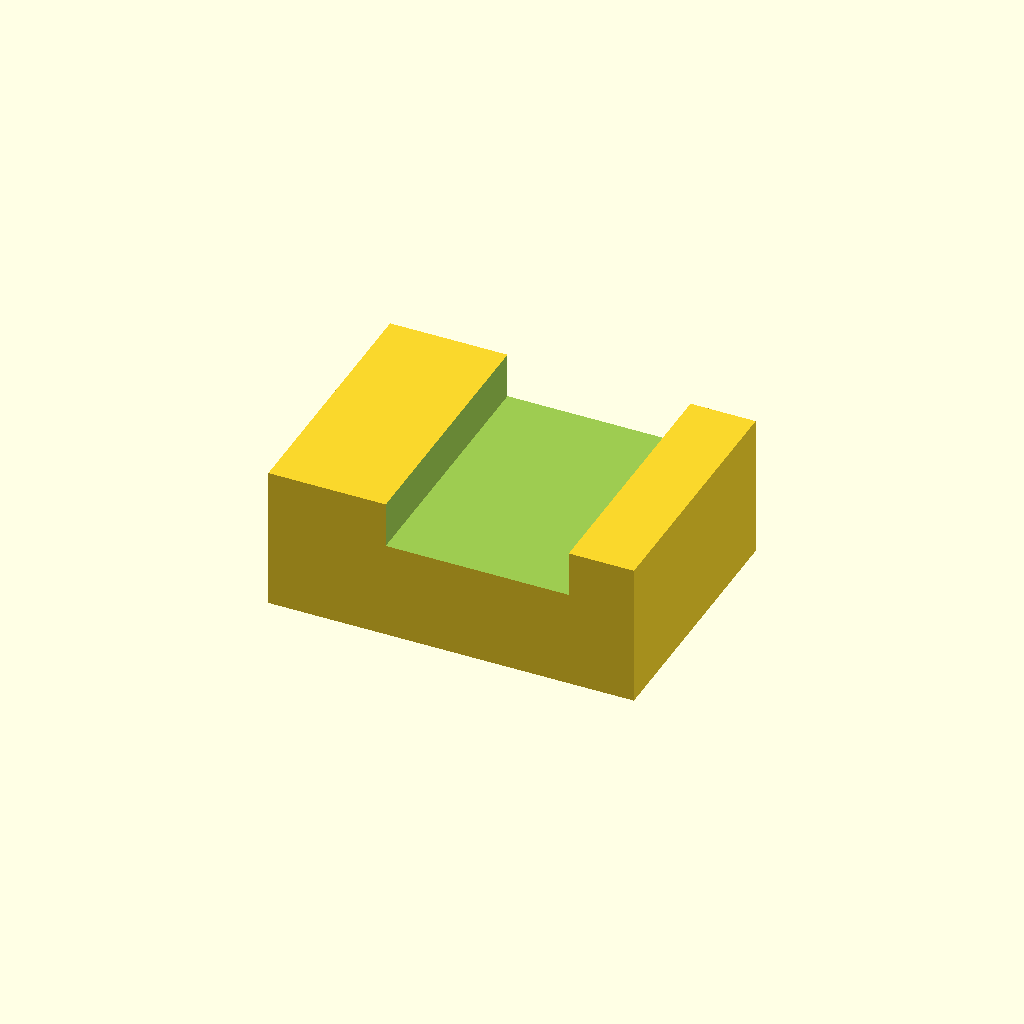
Cell 1: rendered with the file's own defaults.
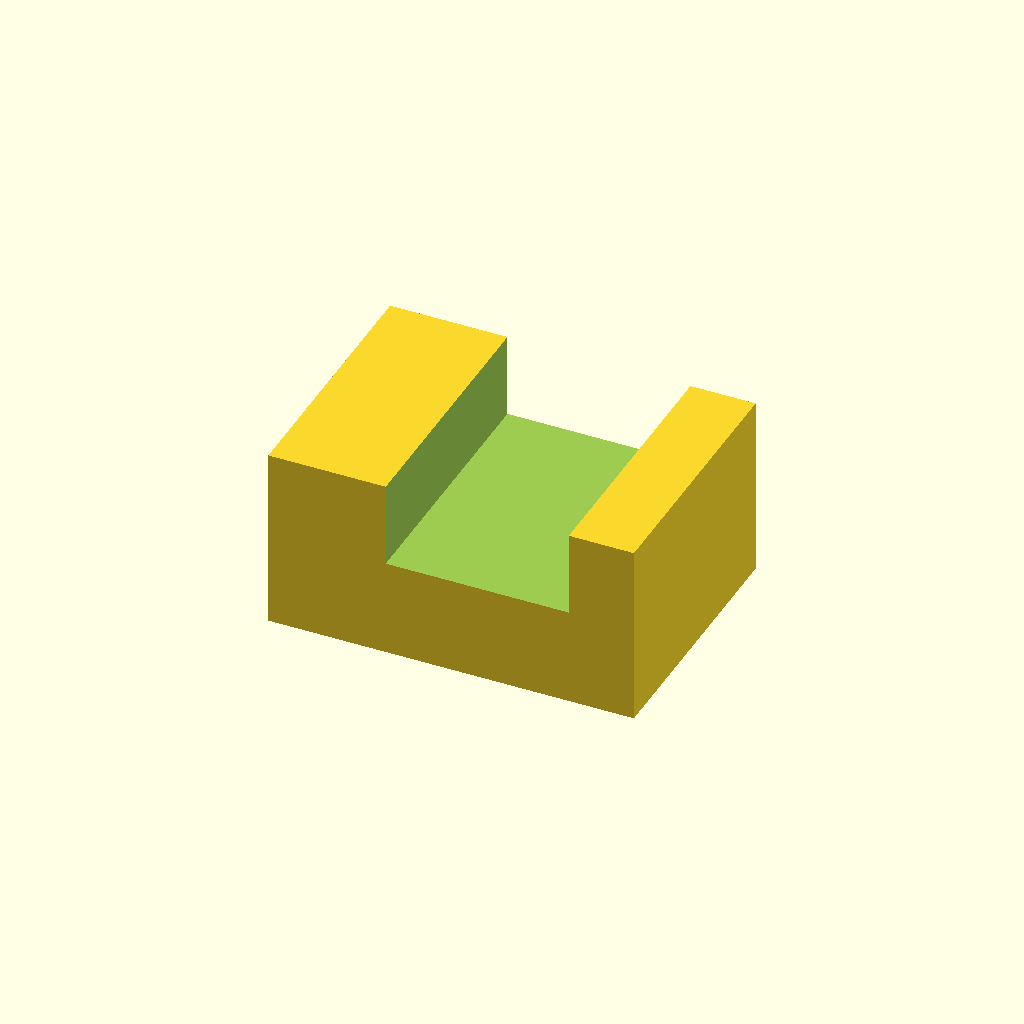
Cell 2: the same model with panel_t = 6.
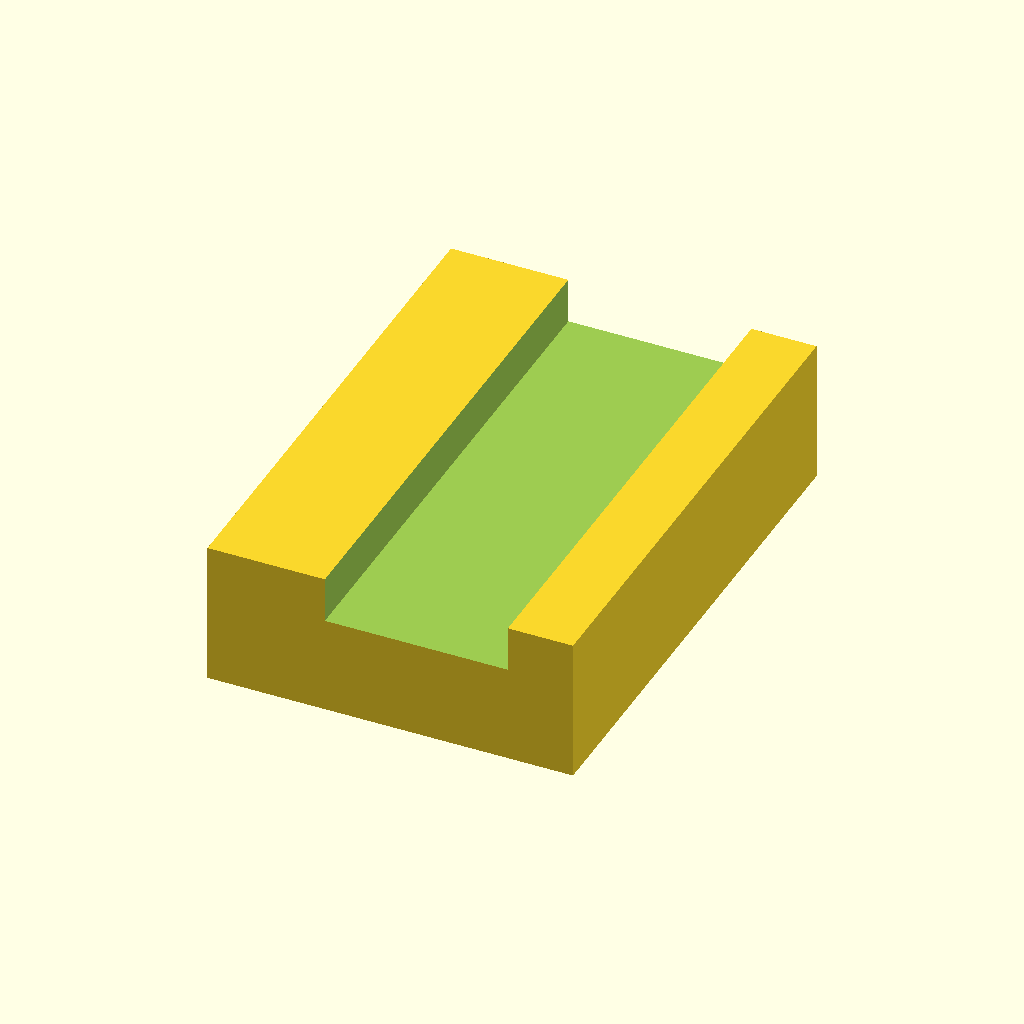
Cell 3: the same model with clip_w = 40.
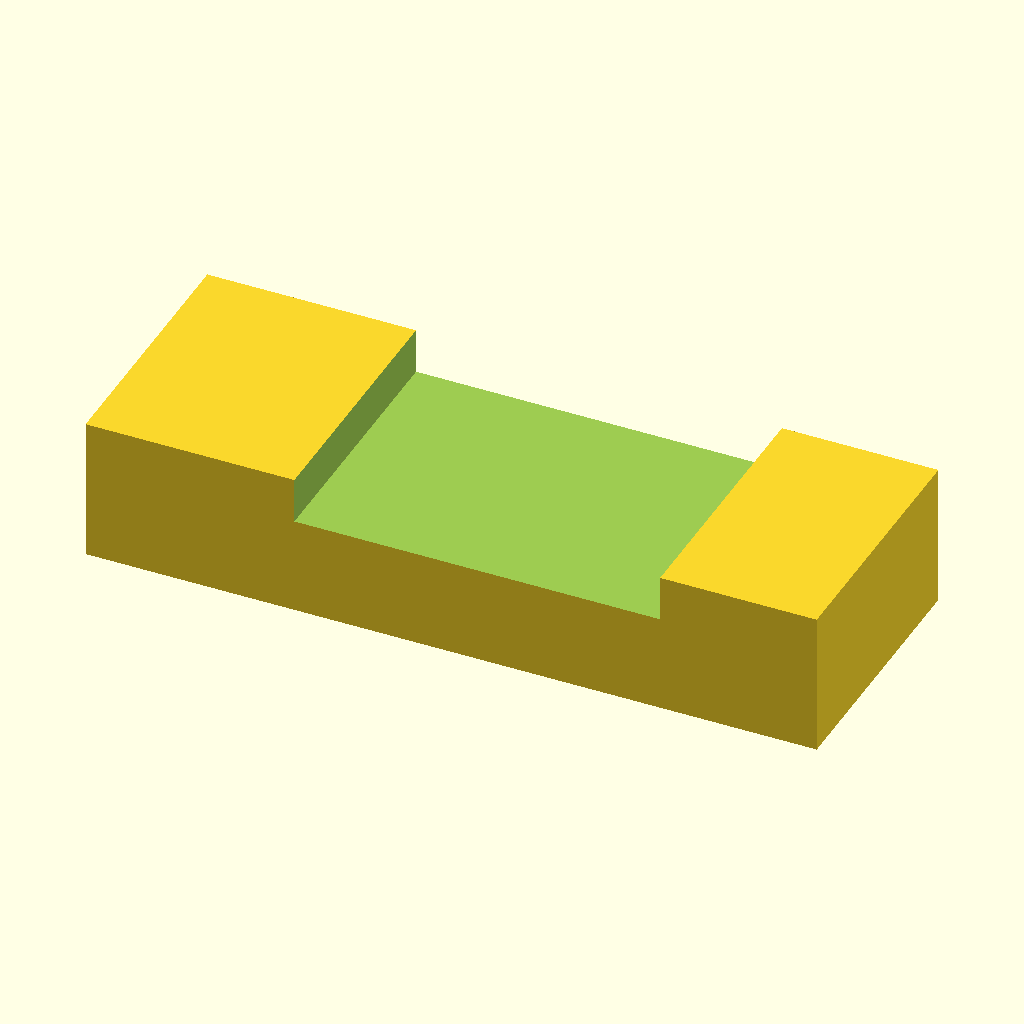
Cell 4 — clip_l set to 56, the other parameters unchanged.
One fixed orthographic camera (rotation 55°, 0°, 25°; colour scheme Cornfield) for every cell.
OpenSCAD source file optional_data/data/parts/part_0723.scad:
// Snap panel clip with a U-shaped panel slot.
$fn = 60;
eps = 0.02;
panel_t = 3;
clip_w = 20;
clip_l = 28;
clip_h = panel_t + 8;
slot = panel_t + 0.5;
difference() {
    cube([clip_l,clip_w,clip_h],center=true);
    translate([2,0,clip_h/2-slot/2]) cube([clip_l/2+eps,clip_w+2*eps,slot+eps],center=true);
    translate([-clip_l/2-eps,0,-clip_h/2]) rotate([0,90,0]) cylinder(d=4.3,h=clip_l/2+2*eps);
}
Parameter table extracted from the source (name, type, default, range or options):
eps: number, default 0.02
panel_t: number, default 3
clip_w: number, default 20
clip_l: number, default 28
